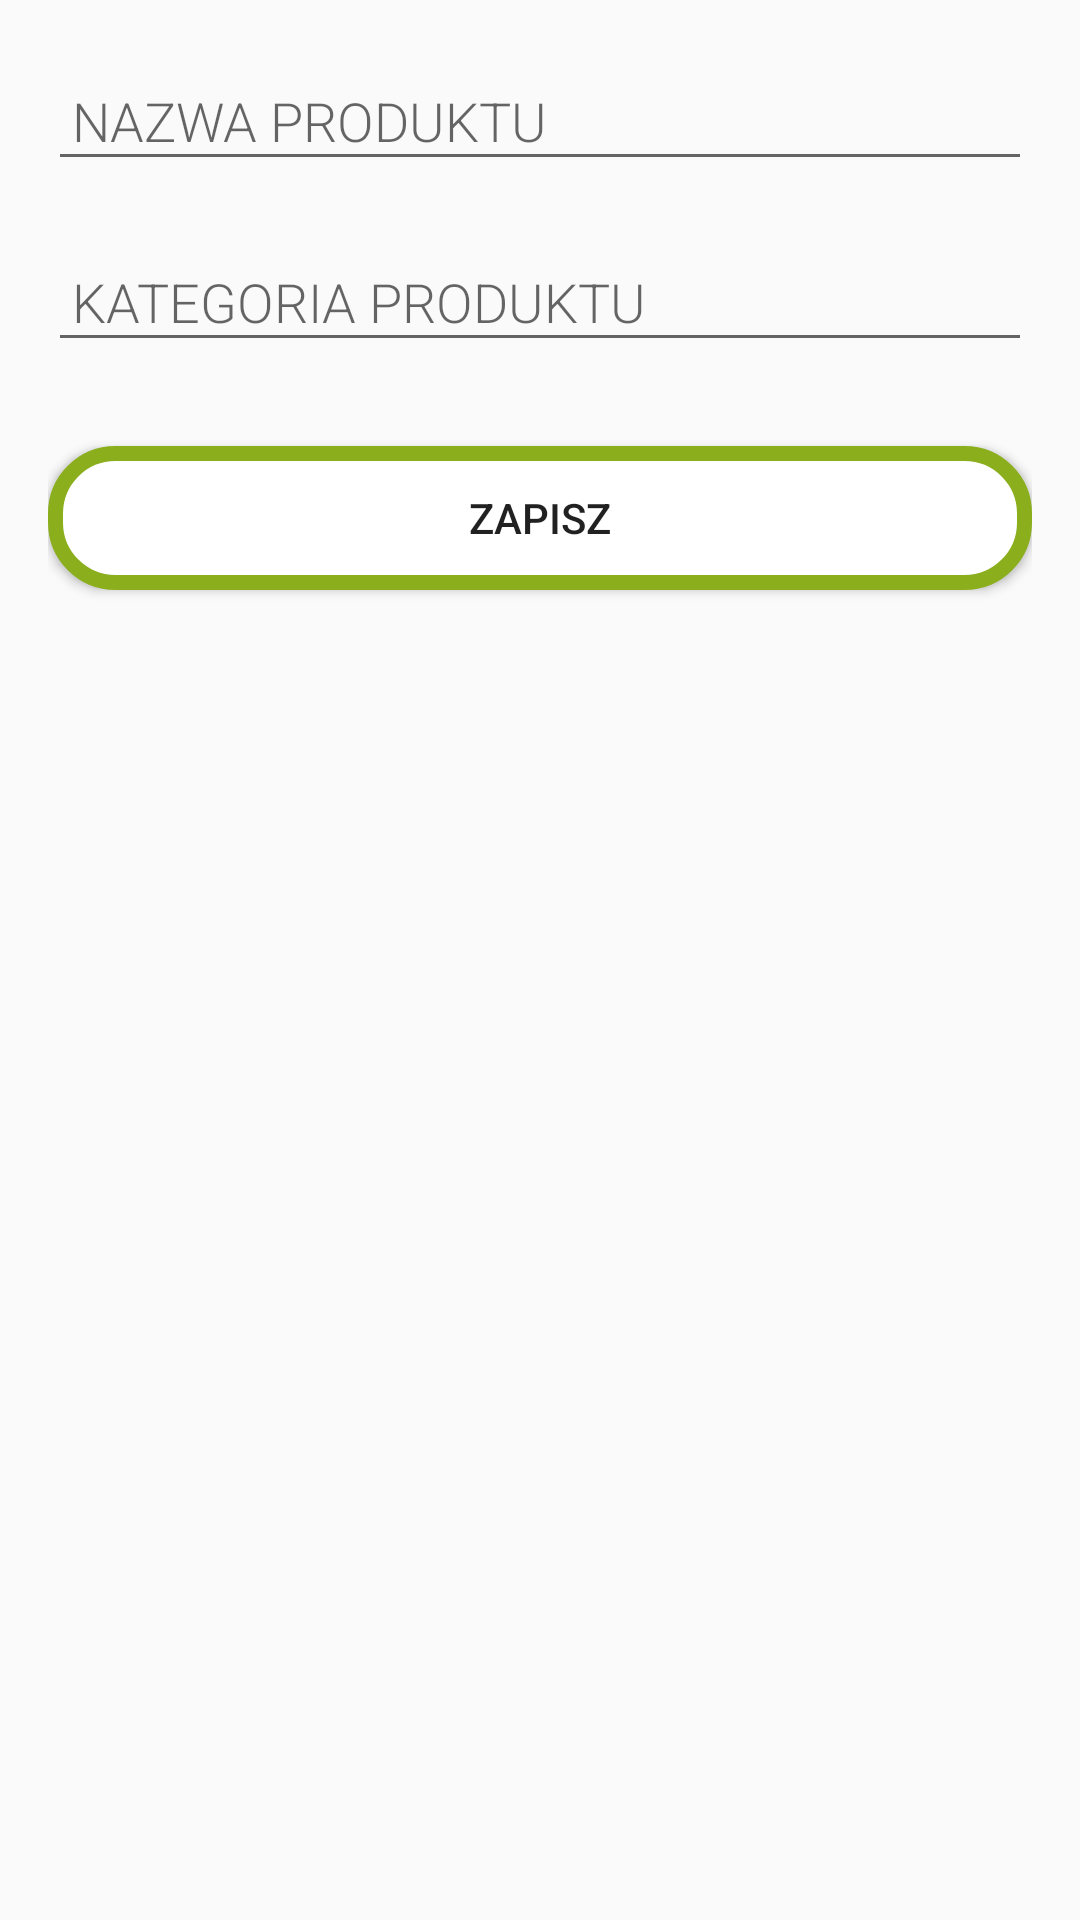

Produce the Android XML layout that renders to this screen, including the resource entries it uses.
<!-- AndroidManifest.xml: application theme AppTheme -->
<!-- res/layout/activity_add_new_product.xml -->
<?xml version="1.0" encoding="utf-8"?>
<RelativeLayout xmlns:android="http://schemas.android.com/apk/res/android"
    android:layout_width="match_parent"
    android:layout_height="match_parent"
    android:paddingLeft="16dp"
    android:paddingRight="16dp" >


  <EditText
      android:id="@+id/product_name_to_save"
      android:layout_width="match_parent"
      android:layout_height="wrap_content"
      android:layout_marginBottom="@dimen/big_padding"
      android:layout_marginTop="@dimen/big_padding"
      android:fontFamily="sans-serif-light"
      android:hint="@string/adding_product_name"
      android:inputType="textAutoComplete"
      android:padding="@dimen/small_padding"
      android:textSize="18sp" />

  <EditText
      android:id="@+id/product_category_to_save"
      android:layout_width="match_parent"
      android:layout_height="wrap_content"
      android:layout_below="@id/product_name_to_save"
      android:fontFamily="sans-serif-light"
      android:hint="@string/adding_product_category"
      android:inputType="textAutoComplete"
      android:padding="@dimen/small_padding"
      android:layout_marginBottom="@dimen/small_padding"
      android:textSize="18sp" />

  <Button
      android:id="@+id/save_button"
      android:layout_width="match_parent"
      android:layout_height="wrap_content"
      android:layout_marginTop="@dimen/big_padding"
      android:layout_below="@id/product_category_to_save"
      android:background="@drawable/btn"
      android:text="@string/save" />

</RelativeLayout>
<!-- resources referenced by this layout -->
<resources>
  <dimen name="big_padding">20dp</dimen>
  <dimen name="small_padding">8dp</dimen>
  <!-- drawable btn (drawable) -->
  <?xml version="1.0" encoding="utf-8"?>
  <selector xmlns:android="http://schemas.android.com/apk/res/android">
  
      <item android:state_pressed="true" android:color="@android:color/white">
          <shape android:shape="rectangle">
              <solid android:color="@color/colorPrimary"/>
              <stroke android:width="5dp" android:color="@android:color/white" />
              <corners android:radius="20dp" />
          </shape>
      </item>
  
      <item>
          <shape android:shape="rectangle">
              <solid android:color="@android:color/white"/>
              <stroke android:width="5dp" android:color="@color/colorPrimary" />
              <corners android:radius="20dp" />
          </shape>
      </item>
  
  </selector>
  <string name="adding_product_category">KATEGORIA PRODUKTU</string>
  <string name="adding_product_name">NAZWA PRODUKTU</string>
  <string name="save">ZAPISZ</string>
  <style name="AppTheme" parent="Theme.AppCompat.Light.NoActionBar">
      
      <item name="colorPrimary">@color/colorPrimary</item>
      <item name="colorPrimaryDark">@color/colorPrimaryDark</item>
      <item name="colorAccent">@color/colorAccent</item>
      <item name="android:windowNoTitle">true</item>
      <item name="android:windowActionBar">false</item>
      <item name="android:windowFullscreen">true</item>
      <item name="android:windowContentOverlay">@null</item>
      <item name="android:windowAnimationStyle">@null</item>
      <item name="android:windowDisablePreview">true</item>
    </style>
  <color name="colorPrimary">#8BAE1D</color>
  <color name="colorPrimaryDark">#505e23</color>
  <color name="colorAccent">#5B39C6</color>
</resources>
